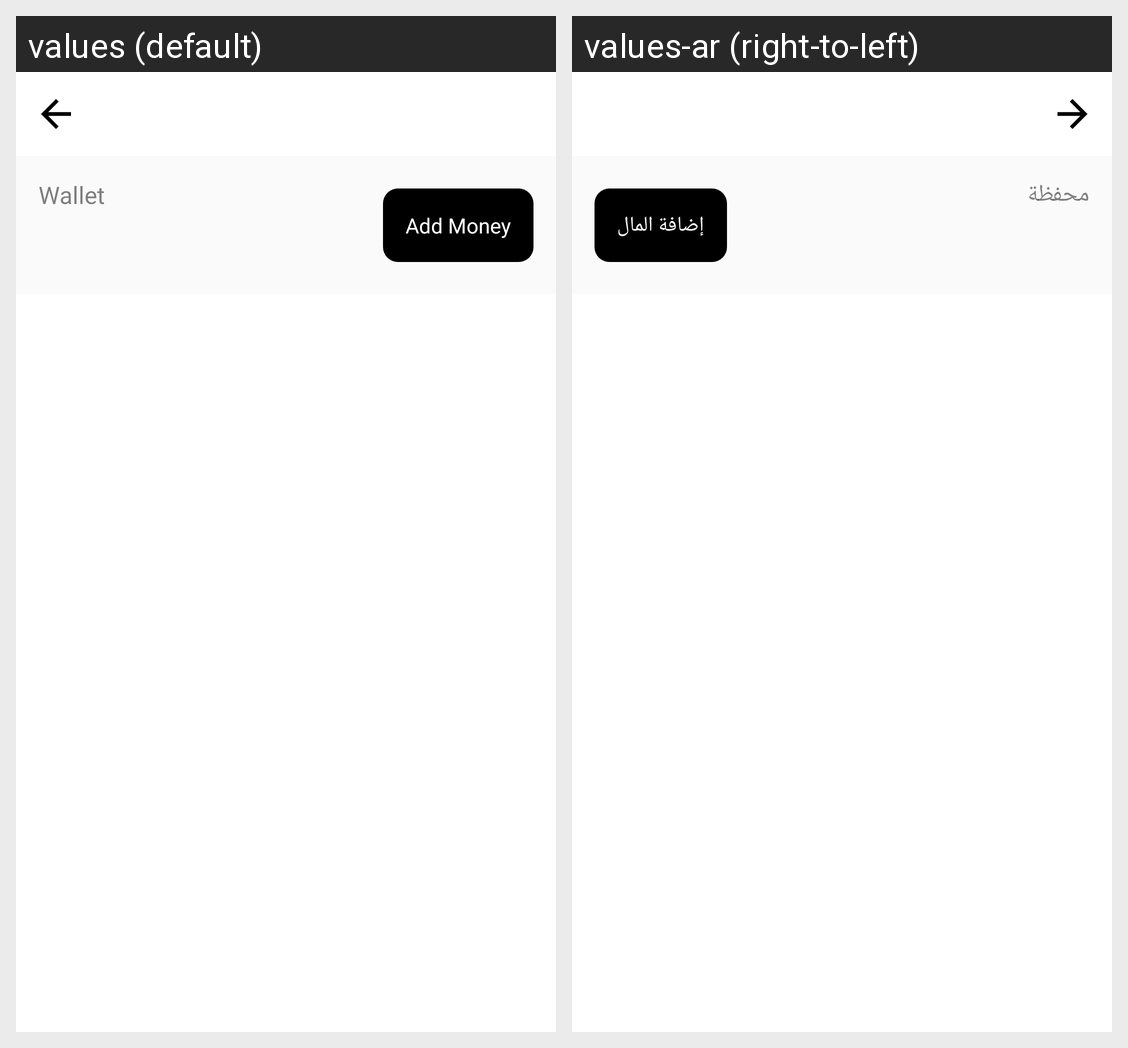

Locale-by-locale string values for the Android screen shown in this grid:
Android screen res/layout/activity_wallet.xml rendered under 2 locales, left to right: values (default), values-ar (right-to-left). Device: Nexus 5 (rendered at 1080×1920; each locale shown at half size, 540×960, under a caption strip naming it); theme AppTheme.NoActionBar.
Strings drawn on this screen, with the default value and each locale's value (text and hints the layout hard-codes, and strings that could not be matched under every locale, appear in the picture but are not listed):

wallet
  values: Wallet
  values-ar: محفظة

add_money_to_wallet
  values: Add Money
  values-ar: إضافة المال
